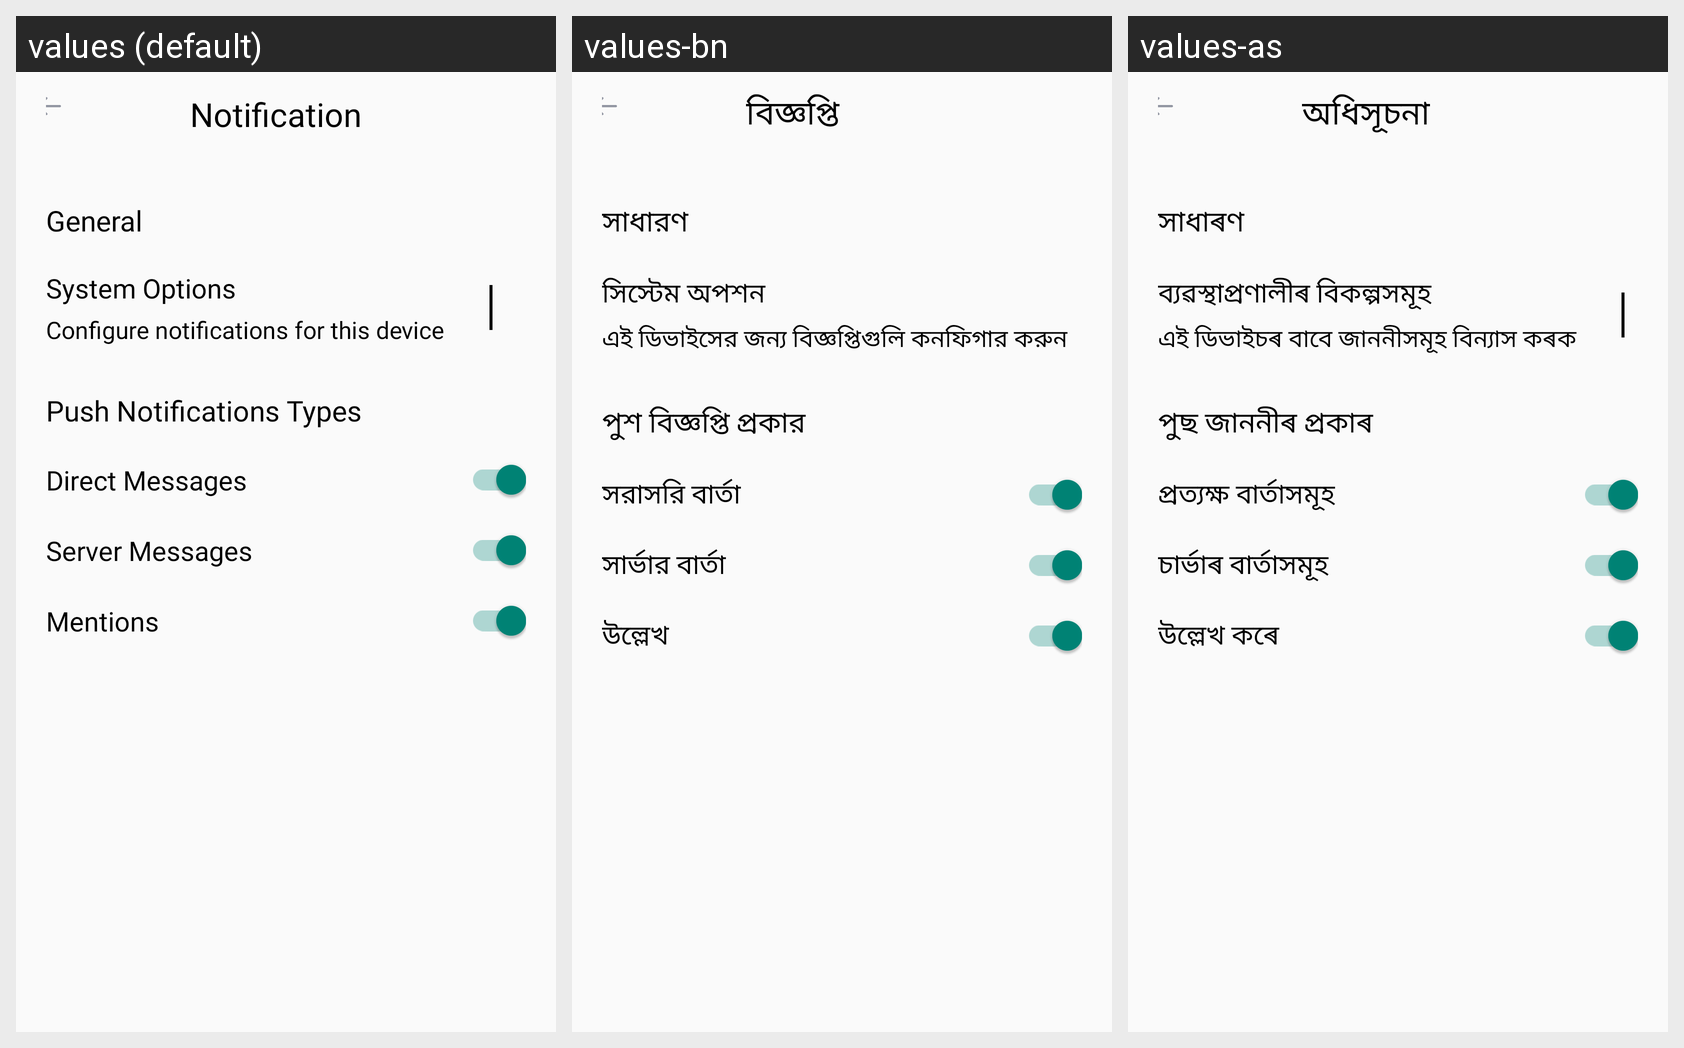

Translations of the strings shown on this Android screen, per locale in the grid:
Android screen res/layout/activity_notification_setting.xml rendered under 3 locales, left to right: values (default), values-bn, values-as. Device: Nexus 5 (rendered at 1080×1920; each locale shown at half size, 540×960, under a caption strip naming it); theme Theme.Cllasify.
Strings drawn on this screen, with the default value and each locale's value (text and hints the layout hard-codes, and strings that could not be matched under every locale, appear in the picture but are not listed):

setting_notification
  values: Notification
  values-bn: বিজ্ঞপ্তি
  values-as: অধিসূচনা

setting_general
  values: General
  values-bn: সাধারণ
  values-as: সাধাৰণ

system_options
  values: System Options
  values-bn: সিস্টেম অপশন
  values-as: ব্যৱস্থাপ্ৰণালীৰ বিকল্পসমূহ

config_noti_device
  values: Configure notifications for this device
  values-bn: এই ডিভাইসের জন্য বিজ্ঞপ্তিগুলি কনফিগার করুন
  values-as: এই ডিভাইচৰ বাবে জাননীসমূহ বিন্যাস কৰক

push_noti_type
  values: Push Notifications Types
  values-bn: পুশ বিজ্ঞপ্তি প্রকার
  values-as: পুছ জাননীৰ প্ৰকাৰ

direct_msg
  values: Direct Messages
  values-bn: সরাসরি বার্তা
  values-as: প্ৰত্যক্ষ বাৰ্তাসমূহ

Server_msg
  values: Server Messages
  values-bn: সার্ভার বার্তা
  values-as: চাৰ্ভাৰ বাৰ্তাসমূহ

mentions
  values: Mentions
  values-bn: উল্লেখ
  values-as: উল্লেখ কৰে
